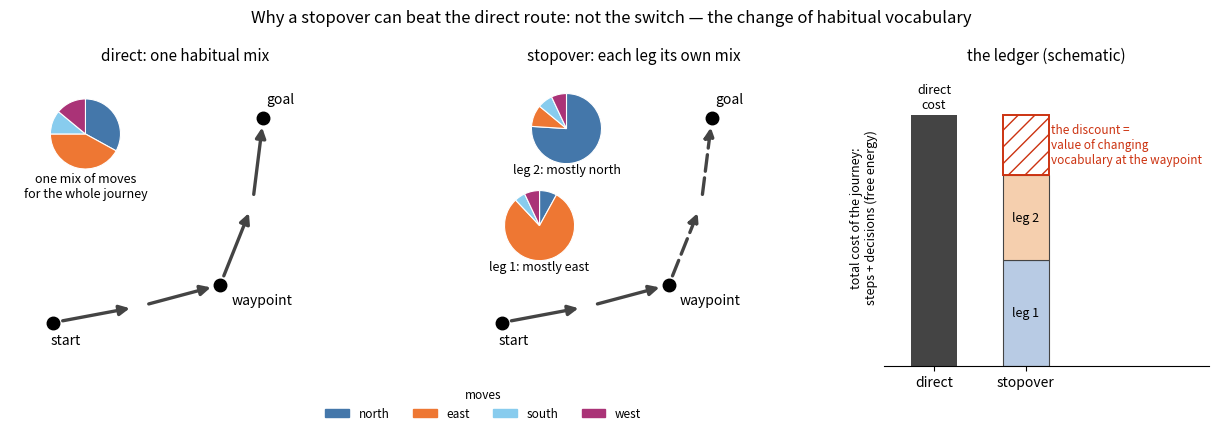

Reproduce this figure in Python. (Note: this script raises an exception after producing the figure.)
# Schematic for section 5: why a stopover can beat the direct route.
# Pure illustration (marked as such) -- the quantitative claims live in
# F-switching-cost-decomposition.png.  Renders F-stopover-schematic.png.
from pathlib import Path

import matplotlib.pyplot as plt
from matplotlib.patches import FancyArrowPatch, Rectangle, Wedge

MOVE_COLS = ["#4477aa", "#ee7733", "#88ccee", "#aa3377"]
MOVE_NAMES = ["north", "east", "south", "west"]
ROUTE_COL = "#444444"


def pie(ax, xy, fracs, r=0.13):
    start = 90.0
    for f, c in zip(fracs, MOVE_COLS):
        ax.add_patch(Wedge(xy, r, start - 360 * f, start, fc=c, ec="white",
                           lw=0.8, zorder=6))
        start -= 360.0 * f


def route(ax, pts, lw=2.4, ls="-"):
    for p, q in zip(pts[:-1], pts[1:]):
        ax.add_patch(FancyArrowPatch(p, q, arrowstyle="-|>",
                                     mutation_scale=15, lw=lw,
                                     color=ROUTE_COL, linestyle=ls,
                                     shrinkA=7, shrinkB=7, zorder=4))


def nodes(ax, A, B, C, waypoint_dxy=(-78, -2)):
    for xy, name, dxy in ((A, "start", (-2, -16)), (B, "waypoint", waypoint_dxy),
                          (C, "goal", (2, 10))):
        ax.plot(*xy, "o", ms=9, color="black", zorder=7)
        ax.annotate(name, xy, textcoords="offset points", xytext=dxy,
                    fontsize=10)


fig, axes = plt.subplots(1, 3, figsize=(12.8, 4.3), dpi=150,
                         gridspec_kw=dict(width_ratios=[1.1, 1.1, 0.9]))
A, B, C = (0.16, 0.16), (0.78, 0.30), (0.94, 0.92)

# ---- panel 1: direct route, one mix of moves --------------------------
ax = axes[0]
ax.set_xlim(0, 1.30); ax.set_ylim(0, 1.10); ax.set_aspect("equal")
ax.axis("off")
nodes(ax, A, B, C, waypoint_dxy=(8, -14))
route(ax, [A, (0.48, 0.22), B, (0.90, 0.60), C])
pie(ax, (0.28, 0.86), [0.33, 0.42, 0.11, 0.14])
ax.annotate("one mix of moves\nfor the whole journey", (0.28, 0.86),
            textcoords="offset points", xytext=(0, -46), ha="center",
            fontsize=9)
ax.set_title("direct: one habitual mix", fontsize=11)

# ---- panel 2: stopover, each leg its own mix --------------------------
ax = axes[1]
ax.set_xlim(0, 1.30); ax.set_ylim(0, 1.10); ax.set_aspect("equal")
ax.axis("off")
nodes(ax, A, B, C, waypoint_dxy=(8, -14))
route(ax, [A, (0.48, 0.22), B])
route(ax, [B, (0.90, 0.60), C], ls=(0, (5, 2)))
pie(ax, (0.30, 0.52), [0.08, 0.80, 0.05, 0.07])
ax.annotate("leg 1: mostly east", (0.30, 0.52), textcoords="offset points",
            xytext=(0, -32), ha="center", fontsize=9)
pie(ax, (0.40, 0.88), [0.76, 0.10, 0.07, 0.07])
ax.annotate("leg 2: mostly north", (0.40, 0.88), textcoords="offset points",
            xytext=(0, -32), ha="center", fontsize=9)
ax.set_title("stopover: each leg its own mix", fontsize=11)

# ---- panel 3: the ledger ----------------------------------------------
ax = axes[2]
direct, leg1, leg2 = 10.0, 4.2, 3.4
credit = direct - leg1 - leg2
ax.bar(0, direct, width=0.5, color=ROUTE_COL)
ax.bar(1, leg1, width=0.5, color="#b8cbe4", edgecolor=ROUTE_COL, lw=0.8)
ax.bar(1, leg2, width=0.5, bottom=leg1, color="#f5cfae",
       edgecolor=ROUTE_COL, lw=0.8)
ax.bar(1, credit, width=0.5, bottom=leg1 + leg2, color="white",
       edgecolor="#cc3311", hatch="//", lw=1.4)
ax.text(0, direct + 0.25, "direct\ncost", ha="center", fontsize=9)
ax.text(1, leg1 / 2, "leg 1", ha="center", va="center", fontsize=9)
ax.text(1, leg1 + leg2 / 2, "leg 2", ha="center", va="center", fontsize=9)
ax.annotate("the discount =\nvalue of changing\nvocabulary at the waypoint",
            (1.28, leg1 + leg2 + credit / 2), fontsize=8.5, color="#cc3311",
            va="center", ha="left")
ax.set_xlim(-0.55, 3.0)
ax.set_ylim(0, 11.8)
ax.set_xticks([0, 1], ["direct", "stopover"])
ax.set_ylabel("total cost of the journey:\nsteps + decisions (free energy)",
              fontsize=9)
ax.set_yticks([])
ax.set_title("the ledger (schematic)", fontsize=11)
for s in ("top", "right", "left"):
    ax.spines[s].set_visible(False)

handles = [Rectangle((0, 0), 1, 1, color=c) for c in MOVE_COLS]
fig.legend(handles, MOVE_NAMES, loc="lower center", ncol=4, fontsize=8.5,
           frameon=False, bbox_to_anchor=(0.40, 0.0), title="moves",
           title_fontsize=8.5)
fig.suptitle("Why a stopover can beat the direct route: not the switch — "
             "the change of habitual vocabulary", fontsize=12)
fig.tight_layout(rect=(0, 0.06, 1, 1))
out = Path(__file__).resolve().parents[1] / "F-stopover-schematic.png"
fig.savefig(out, dpi=150, bbox_inches="tight")
print(f"wrote {out}")
